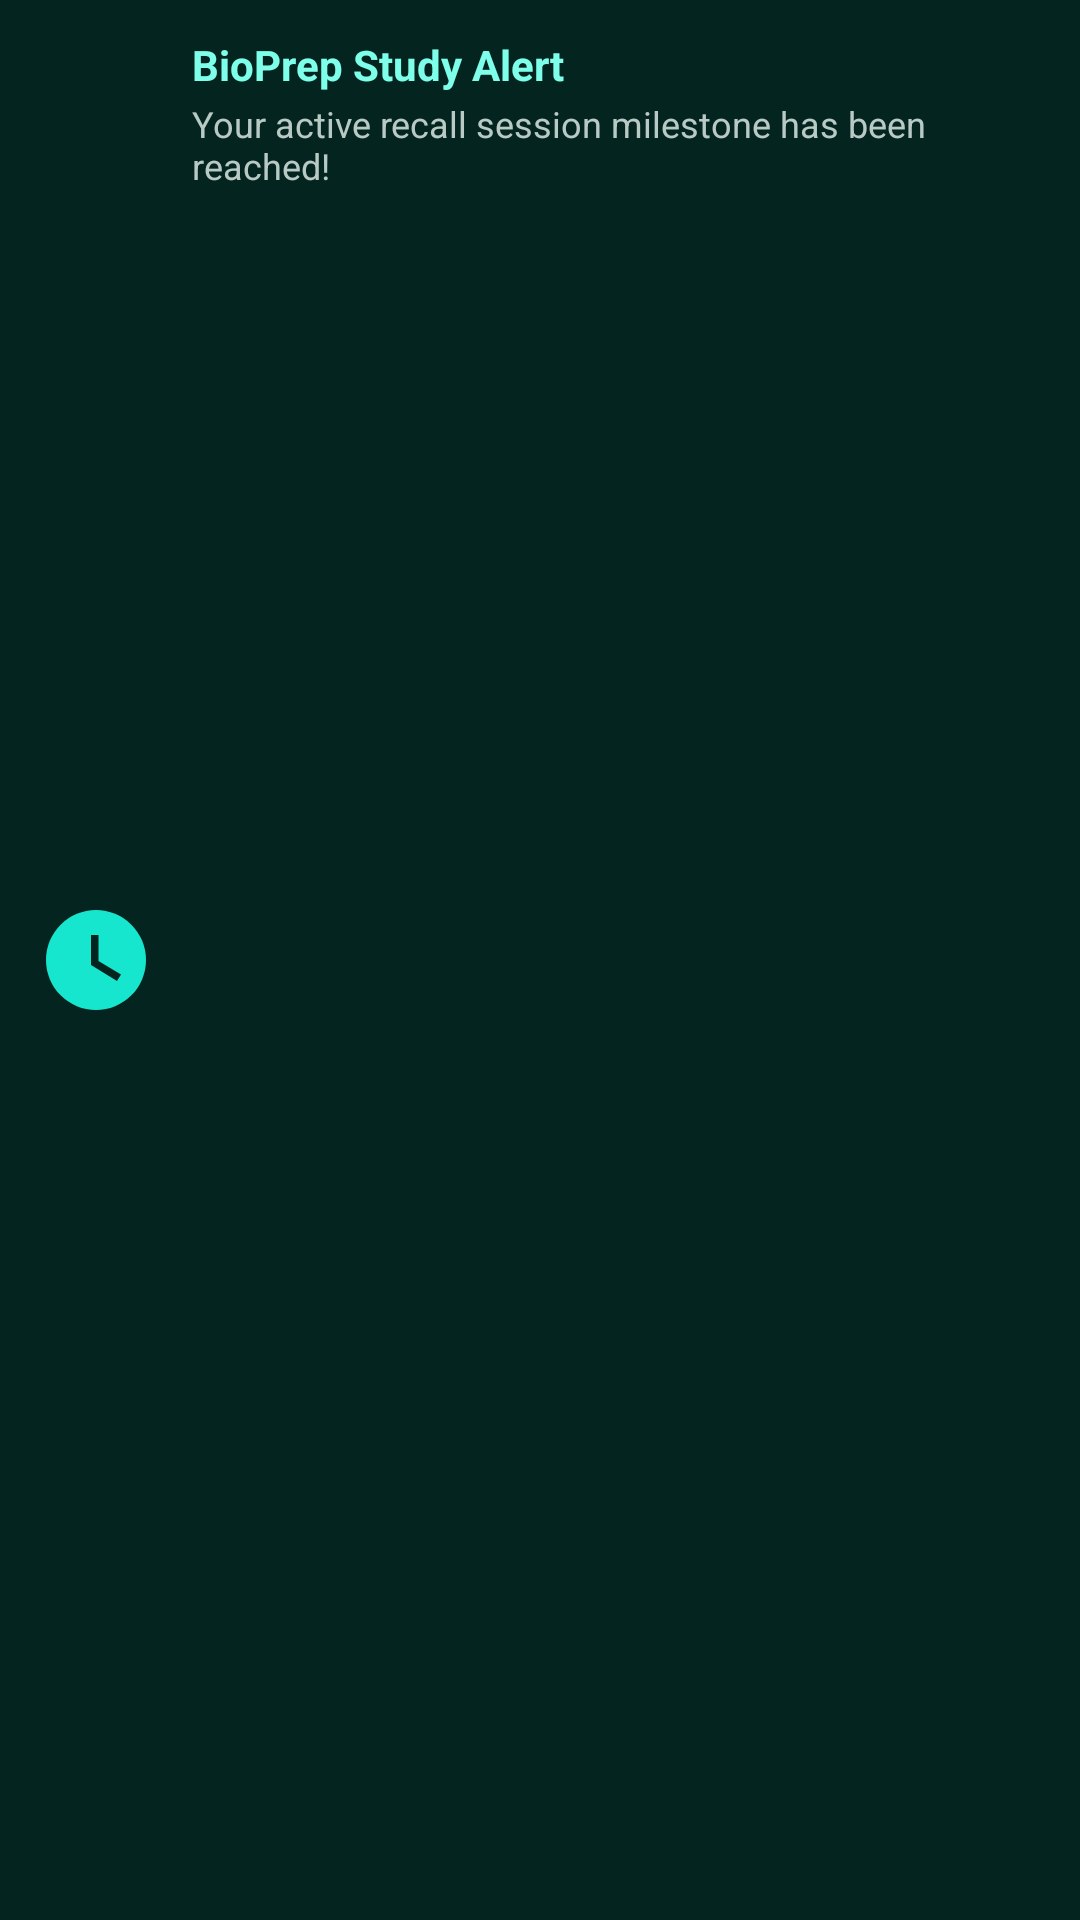

Layout XML and referenced resources for this Android screen:
<!-- AndroidManifest.xml: application theme Theme.BioPrepAcademicStudyGuide -->
<!-- res/layout/custom_notification.xml -->
<?xml version="1.0" encoding="utf-8"?>
<LinearLayout xmlns:android="http://schemas.android.com/apk/res/android"
    android:id="@+id/layoutCustomNotification"
    android:layout_width="match_parent"
    android:layout_height="wrap_content"
    android:background="@color/bio_surface_container"
    android:orientation="horizontal"
    android:padding="12dp">

    <ImageView
        android:id="@+id/imgNotifIcon"
        android:layout_width="40dp"
        android:layout_height="40dp"
        android:layout_gravity="center_vertical"
        android:contentDescription="@string/app_name"
        android:src="@drawable/ic_notification"
        android:tint="@color/bio_primary_container" />

    <LinearLayout
        android:layout_width="0dp"
        android:layout_height="wrap_content"
        android:layout_marginStart="12dp"
        android:layout_weight="1"
        android:orientation="vertical">

        <TextView
            android:id="@+id/tvNotifTitle"
            android:layout_width="wrap_content"
            android:layout_height="wrap_content"
            android:text="BioPrep Study Alert"
            android:textColor="@color/bio_primary"
            android:textSize="14sp"
            android:textStyle="bold" />

        <TextView
            android:id="@+id/tvNotifDesc"
            android:layout_width="wrap_content"
            android:layout_height="wrap_content"
            android:layout_marginTop="2dp"
            android:text="Your active recall session milestone has been reached!"
            android:textColor="@color/bio_on_surface_variant"
            android:textSize="12sp" />
    </LinearLayout>

</LinearLayout>
<!-- resources referenced by this layout -->
<resources>
  <color name="bio_on_surface_variant">#B9CAC5</color>
  <color name="bio_primary">#7DFFE9</color>
  <color name="bio_primary_container">#15E6CD</color>
  <color name="bio_surface_container">#042420</color>
  <!-- drawable ic_notification (drawable) -->
  <vector xmlns:android="http://schemas.android.com/apk/res/android"
      android:width="24dp"
      android:height="24dp"
      android:viewportWidth="24"
      android:viewportHeight="24">
    <path
        android:fillColor="#FFFFFFFF"
        android:pathData="M12,2A10,10 0 0,0 2,12A10,10 0 0,0 12,22A10,10 0 0,0 22,12A10,10 0 0,0 12,2M16.2,16.2L11,13V7H12.5V12.2L17,14.9L16.2,16.2Z"/>
  </vector>
  <string name="app_name">BioPrep</string>
  <style name="Theme.BioPrepAcademicStudyGuide" parent="Base.Theme.BioPrepAcademicStudyGuide" />
  <style name="Base.Theme.BioPrepAcademicStudyGuide" parent="Theme.Material3.DayNight.NoActionBar">
          
          
      </style>
</resources>
